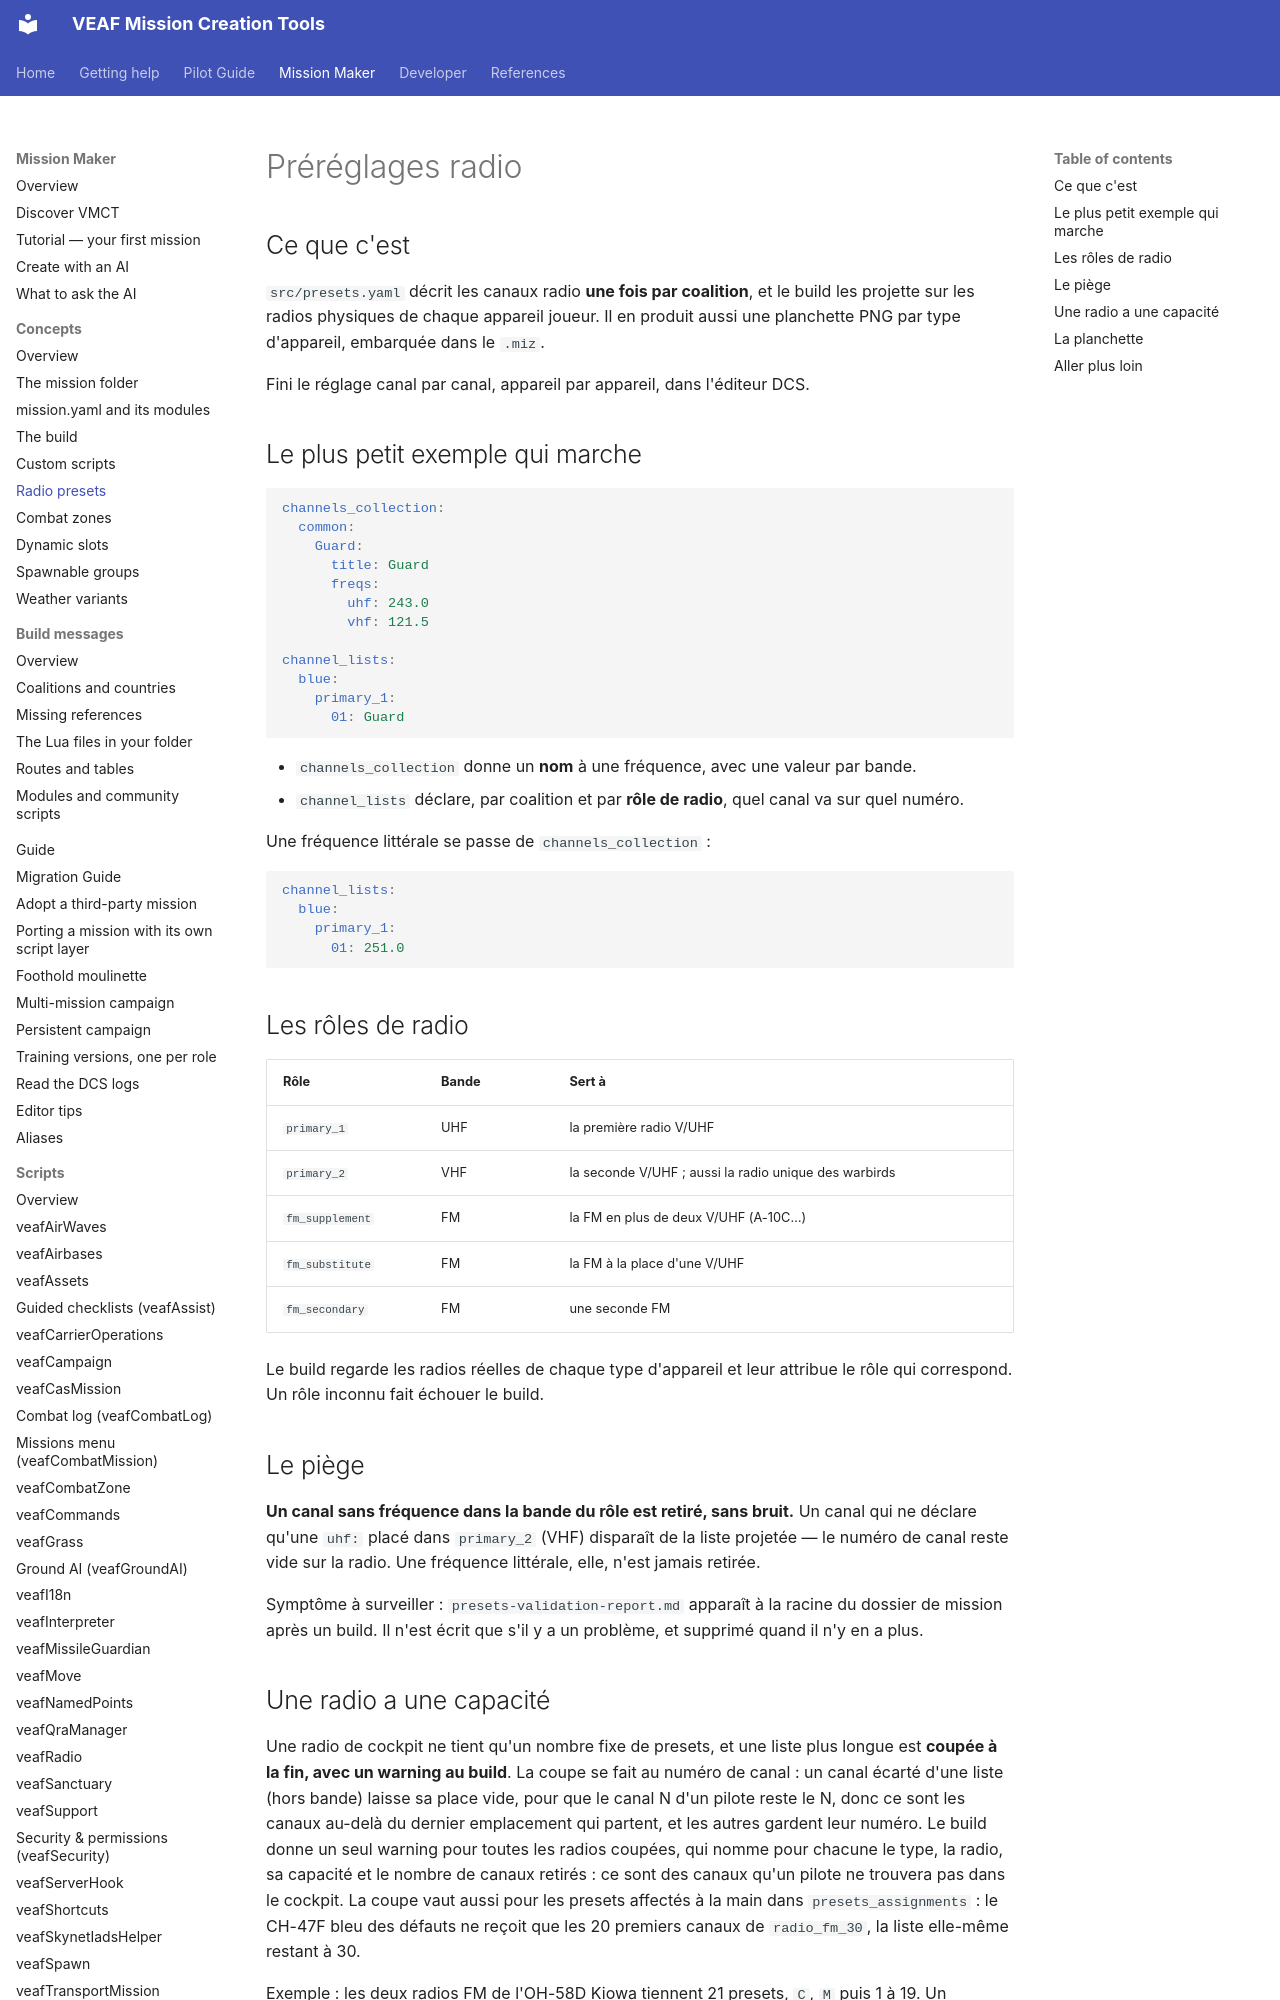

repository: VEAF/VEAF-Mission-Creation-Tools · page: mission-maker/concepts/radio-presets/index.html · generator: mkdocs

# Préréglages radio

## Ce que c'est {#what-it-is}

`src/presets.yaml` décrit les canaux radio **une fois par coalition**, et le build les projette sur
les radios physiques de chaque appareil joueur. Il en produit aussi une planchette PNG par type
d'appareil, embarquée dans le `.miz`.

Fini le réglage canal par canal, appareil par appareil, dans l'éditeur DCS.

## Le plus petit exemple qui marche {#minimal-example}

```yaml
channels_collection:
  common:
    Guard:
      title: Guard
      freqs:
        uhf: 243.0
        vhf: 121.5

channel_lists:
  blue:
    primary_1:
      01: Guard
```

- `channels_collection` donne un **nom** à une fréquence, avec une valeur par bande.
- `channel_lists` déclare, par coalition et par **rôle de radio**, quel canal va sur quel numéro.

Une fréquence littérale se passe de `channels_collection` :

```yaml
channel_lists:
  blue:
    primary_1:
      01: 251.0
```

## Les rôles de radio {#radio-roles}

| Rôle | Bande | Sert à |
|---|---|---|
| `primary_1` | UHF | la première radio V/UHF |
| `primary_2` | VHF | la seconde V/UHF ; aussi la radio unique des warbirds |
| `fm_supplement` | FM | la FM en plus de deux V/UHF (A-10C…) |
| `fm_substitute` | FM | la FM à la place d'une V/UHF |
| `fm_secondary` | FM | une seconde FM |

Le build regarde les radios réelles de chaque type d'appareil et leur attribue le rôle qui
correspond. Un rôle inconnu fait échouer le build.

## Le piège {#gotcha}

**Un canal sans fréquence dans la bande du rôle est retiré, sans bruit.** Un canal qui ne déclare
qu'une `uhf:` placé dans `primary_2` (VHF) disparaît de la liste projetée — le numéro de canal reste
vide sur la radio. Une fréquence littérale, elle, n'est jamais retirée.

Symptôme à surveiller : `presets-validation-report.md` apparaît à la racine du dossier de mission
après un build. Il n'est écrit que s'il y a un problème, et supprimé quand il n'y en a plus.
